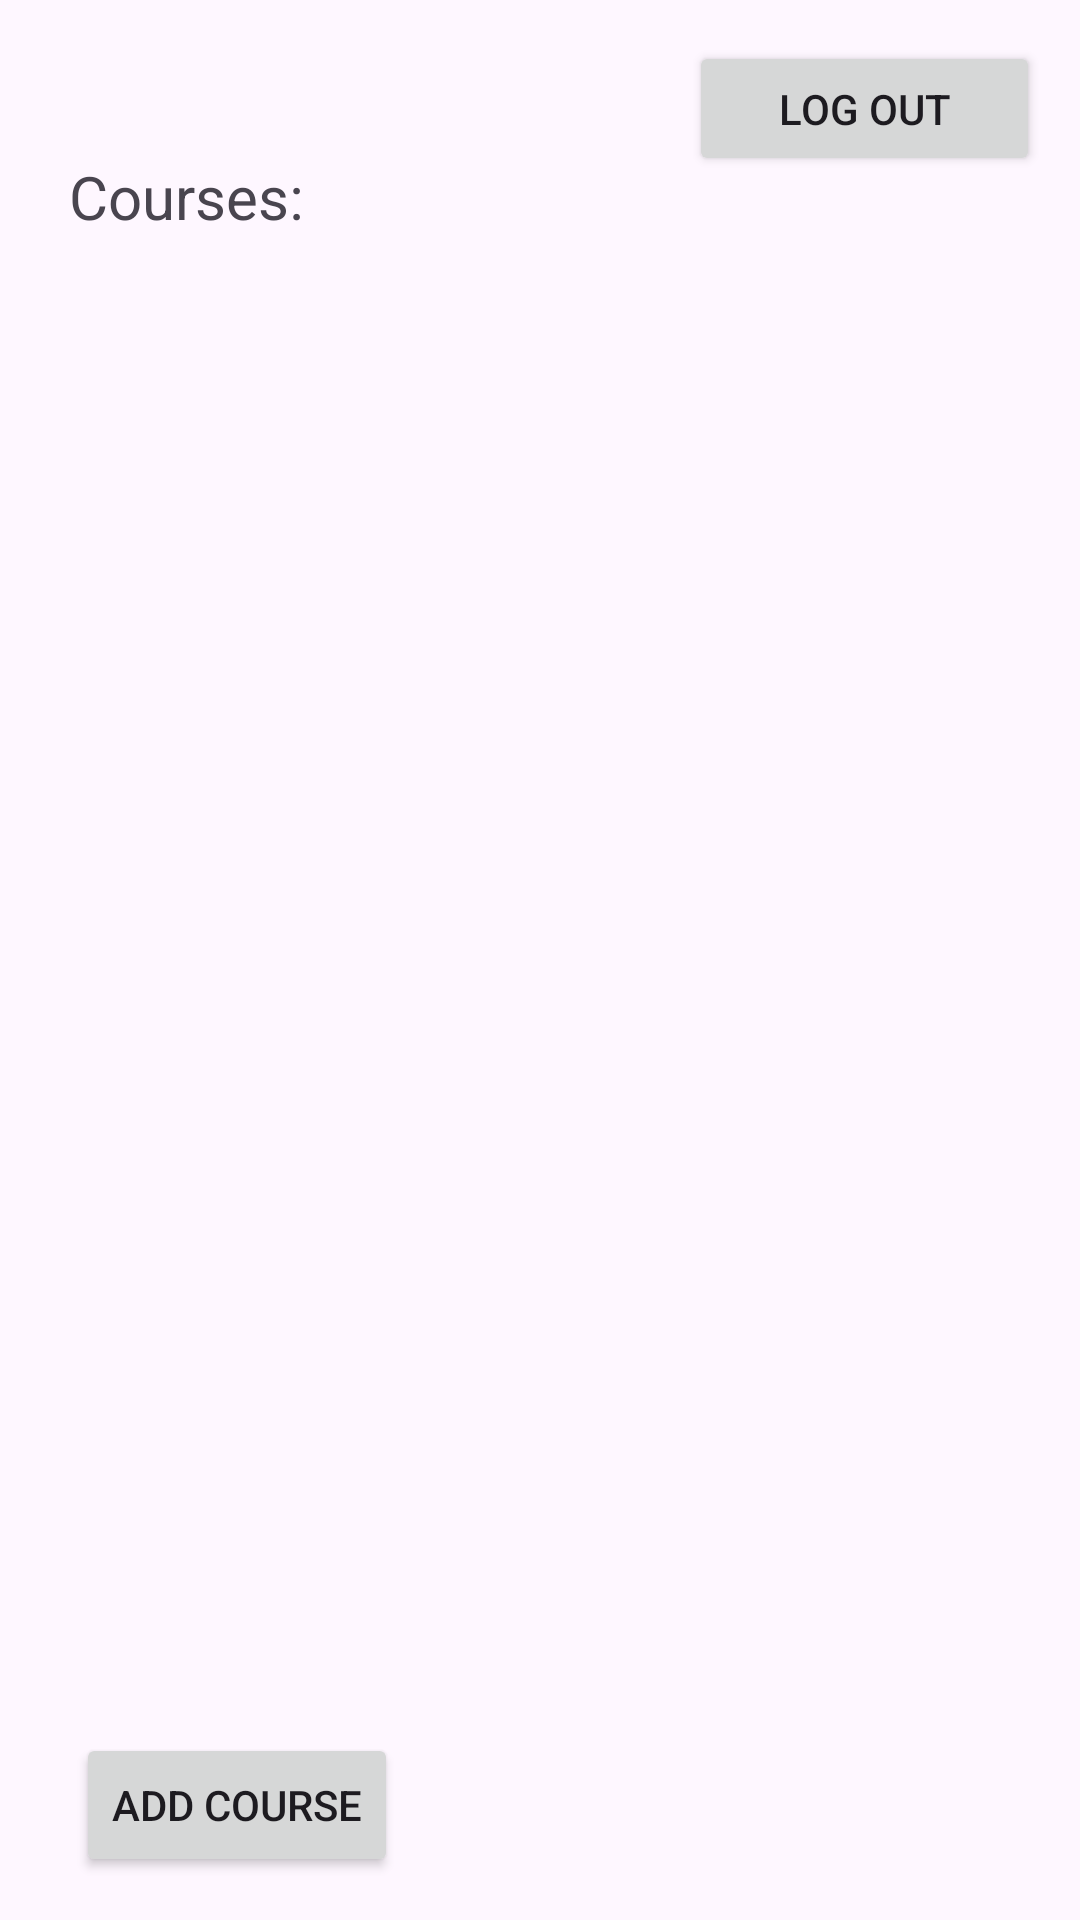

Here is an Android app screen rendered from its layout file. Give the layout XML and the strings, colors and styles it references.
<!-- AndroidManifest.xml: application theme Theme.ProjectCMSC491 -->
<!-- res/layout/activity_homepage.xml -->
<?xml version="1.0" encoding="utf-8"?>
<androidx.constraintlayout.widget.ConstraintLayout xmlns:android="http://schemas.android.com/apk/res/android"
    xmlns:app="http://schemas.android.com/apk/res-auto"
    xmlns:tools="http://schemas.android.com/tools"
    android:layout_width="match_parent"
    android:layout_height="match_parent"
    tools:context=".homepage">

    <Button
        android:id="@+id/addCourseButton"
        android:layout_width="wrap_content"
        android:layout_height="wrap_content"
        android:text="Add Course"
        app:layout_constraintBottom_toBottomOf="parent"
        app:layout_constraintEnd_toEndOf="parent"
        app:layout_constraintHorizontal_bias="0.1"
        app:layout_constraintStart_toStartOf="parent"
        app:layout_constraintTop_toTopOf="parent"
        app:layout_constraintVertical_bias="0.976" />

    <Button
        android:id="@+id/buttonLogOut"
        android:layout_width="117dp"
        android:layout_height="45dp"
        android:text="Log Out"
        app:layout_constraintBottom_toBottomOf="parent"
        app:layout_constraintEnd_toEndOf="parent"
        app:layout_constraintHorizontal_bias="0.945"
        app:layout_constraintStart_toStartOf="parent"
        app:layout_constraintTop_toTopOf="parent"
        app:layout_constraintVertical_bias="0.023" />

    <ListView
        android:id="@+id/listViewClass"
        android:layout_width="356dp"
        android:layout_height="454dp"
        app:layout_constraintBottom_toBottomOf="parent"
        app:layout_constraintEnd_toEndOf="parent"
        app:layout_constraintHorizontal_bias="0.49"
        app:layout_constraintStart_toStartOf="parent"
        app:layout_constraintTop_toTopOf="parent"
        app:layout_constraintVertical_bias="0.62" />

    <TextView
        android:id="@+id/textView"
        android:layout_width="wrap_content"
        android:layout_height="wrap_content"
        android:text="Courses:"
        android:textSize="20sp"
        app:layout_constraintBottom_toBottomOf="parent"
        app:layout_constraintEnd_toEndOf="parent"
        app:layout_constraintHorizontal_bias="0.082"
        app:layout_constraintStart_toStartOf="parent"
        app:layout_constraintTop_toTopOf="parent"
        app:layout_constraintVertical_bias="0.085" />
</androidx.constraintlayout.widget.ConstraintLayout>
<!-- resources referenced by this layout -->
<resources>
  <style name="Theme.ProjectCMSC491" parent="Base.Theme.ProjectCMSC491" />
  <style name="Base.Theme.ProjectCMSC491" parent="Theme.Material3.DayNight.NoActionBar">
          
          
      </style>
</resources>
